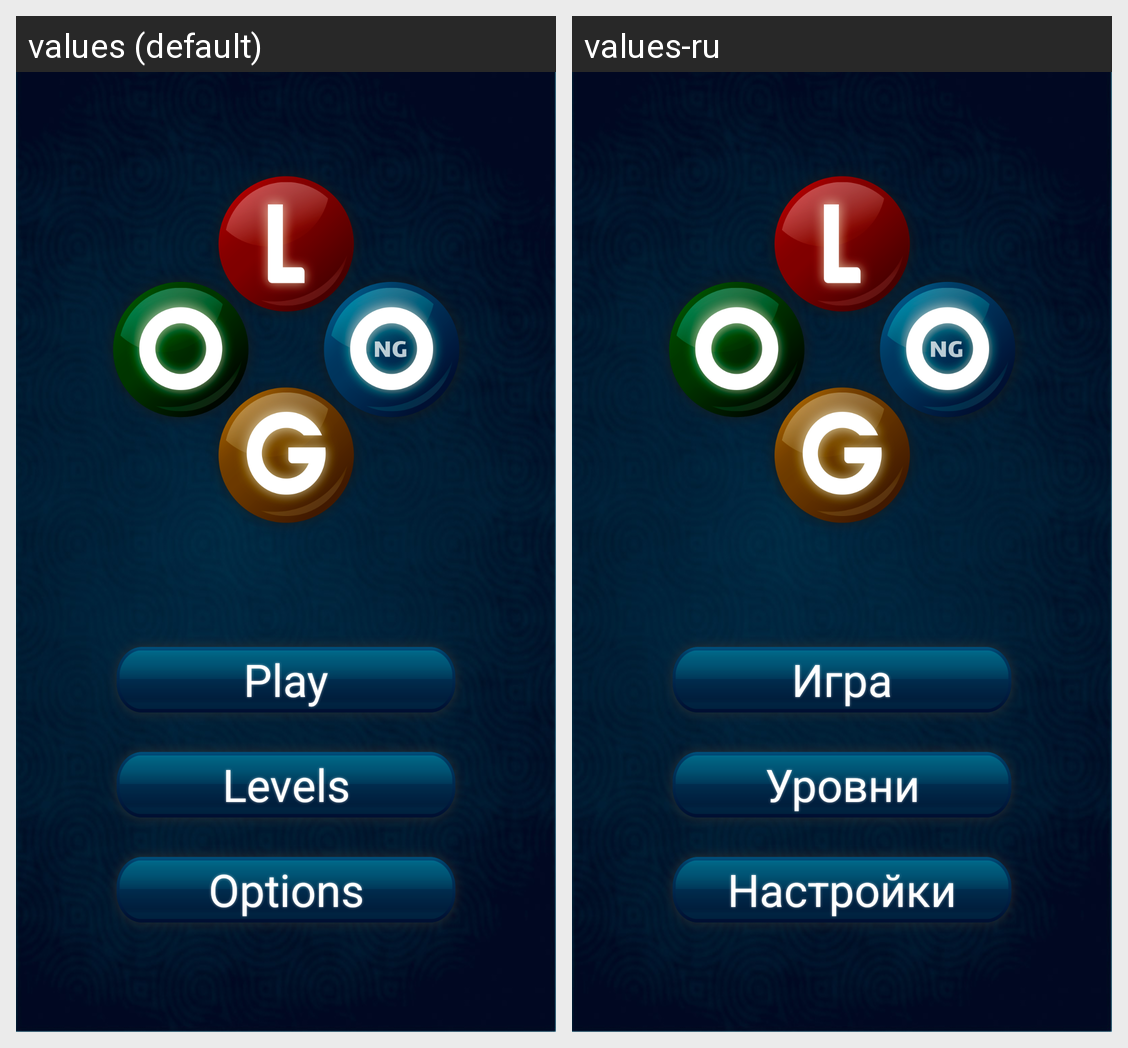

For this localized Android screen grid, give each drawn string resource with its value in every locale shown.
Android screen res/layout/activity_menu.xml rendered under 2 locales, left to right: values (default), values-ru. Device: Nexus 5 (rendered at 1080×1920; each locale shown at half size, 540×960, under a caption strip naming it); theme android:Theme.NoTitleBar.
Strings drawn on this screen, with the default value and each locale's value (text and hints the layout hard-codes, and strings that could not be matched under every locale, appear in the picture but are not listed):

play_button
  values: Play
  values-ru: Игра

sel_level_butt
  values: Levels
  values-ru: Уровни

opt_menu_butt
  values: Options
  values-ru: Настройки
